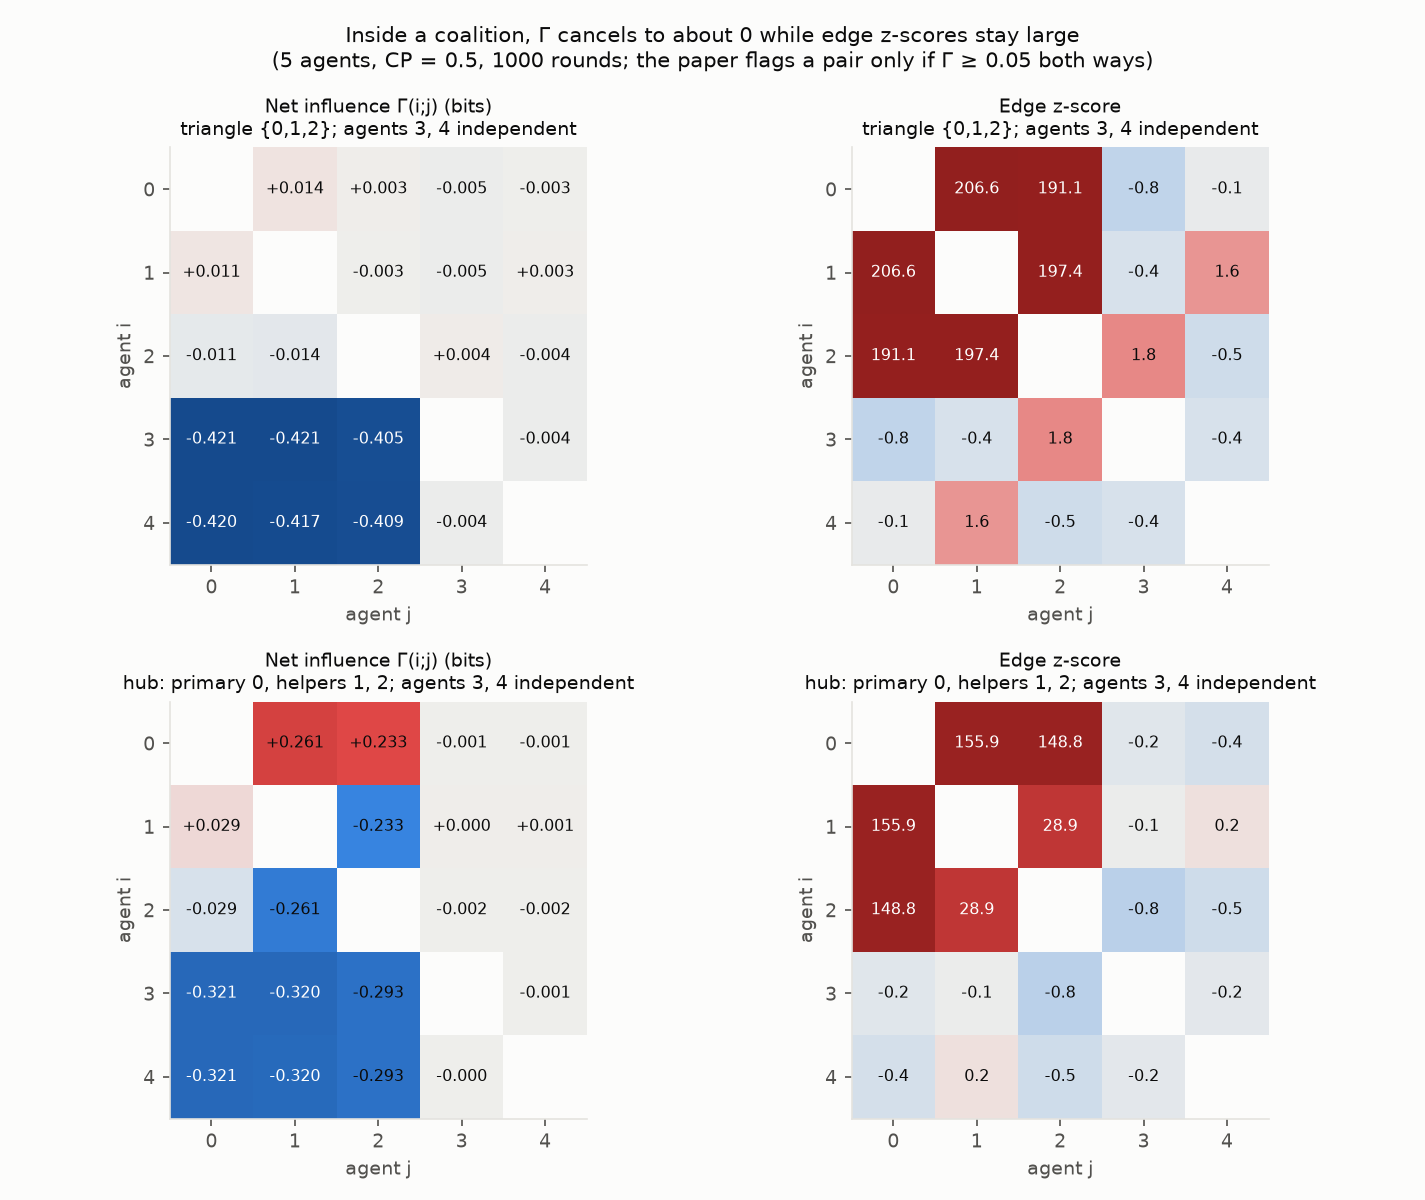

Data behind this chart, as committed beside it:
structure, matrix, i, j, value
triangle, Net influence Γ(i;j) (bits), 0, 1, 0.01414
triangle, Net influence Γ(i;j) (bits), 0, 2, 0.002724
triangle, Net influence Γ(i;j) (bits), 0, 3, -0.005235
triangle, Net influence Γ(i;j) (bits), 0, 4, -0.003218
triangle, Net influence Γ(i;j) (bits), 1, 0, 0.01142
triangle, Net influence Γ(i;j) (bits), 1, 2, -0.002724
triangle, Net influence Γ(i;j) (bits), 1, 3, -0.004506
triangle, Net influence Γ(i;j) (bits), 1, 4, 0.003218
triangle, Net influence Γ(i;j) (bits), 2, 0, -0.01142
triangle, Net influence Γ(i;j) (bits), 2, 1, -0.01414
triangle, Net influence Γ(i;j) (bits), 2, 3, 0.004439
triangle, Net influence Γ(i;j) (bits), 2, 4, -0.004122
triangle, Net influence Γ(i;j) (bits), 3, 0, -0.4213
triangle, Net influence Γ(i;j) (bits), 3, 1, -0.4206
triangle, Net influence Γ(i;j) (bits), 3, 2, -0.4046
triangle, Net influence Γ(i;j) (bits), 3, 4, -0.003836
triangle, Net influence Γ(i;j) (bits), 4, 0, -0.4199
triangle, Net influence Γ(i;j) (bits), 4, 1, -0.4167
triangle, Net influence Γ(i;j) (bits), 4, 2, -0.4094
triangle, Net influence Γ(i;j) (bits), 4, 3, -0.004439
triangle, Edge z-score, 0, 1, 206.6
triangle, Edge z-score, 0, 2, 191.1
triangle, Edge z-score, 0, 3, -0.7573
triangle, Edge z-score, 0, 4, -0.09435
triangle, Edge z-score, 1, 0, 206.6
triangle, Edge z-score, 1, 2, 197.4
triangle, Edge z-score, 1, 3, -0.3773
triangle, Edge z-score, 1, 4, 1.565
triangle, Edge z-score, 2, 0, 191.1
triangle, Edge z-score, 2, 1, 197.4
triangle, Edge z-score, 2, 3, 1.772
triangle, Edge z-score, 2, 4, -0.5062
triangle, Edge z-score, 3, 0, -0.7573
triangle, Edge z-score, 3, 1, -0.3773
triangle, Edge z-score, 3, 2, 1.772
triangle, Edge z-score, 3, 4, -0.3891
triangle, Edge z-score, 4, 0, -0.09435
triangle, Edge z-score, 4, 1, 1.565
triangle, Edge z-score, 4, 2, -0.5062
triangle, Edge z-score, 4, 3, -0.3891
hub, Net influence Γ(i;j) (bits), 0, 1, 0.2612
hub, Net influence Γ(i;j) (bits), 0, 2, 0.2325
hub, Net influence Γ(i;j) (bits), 0, 3, -0.0005399
hub, Net influence Γ(i;j) (bits), 0, 4, -0.001463
hub, Net influence Γ(i;j) (bits), 1, 0, 0.02863
hub, Net influence Γ(i;j) (bits), 1, 2, -0.2325
hub, Net influence Γ(i;j) (bits), 1, 3, 0.0004412
hub, Net influence Γ(i;j) (bits), 1, 4, 0.001018
hub, Net influence Γ(i;j) (bits), 2, 0, -0.02863
hub, Net influence Γ(i;j) (bits), 2, 1, -0.2612
hub, Net influence Γ(i;j) (bits), 2, 3, -0.001635
hub, Net influence Γ(i;j) (bits), 2, 4, -0.001647
hub, Net influence Γ(i;j) (bits), 3, 0, -0.3208
hub, Net influence Γ(i;j) (bits), 3, 1, -0.3203
hub, Net influence Γ(i;j) (bits), 3, 2, -0.2933
hub, Net influence Γ(i;j) (bits), 3, 4, -0.001018
hub, Net influence Γ(i;j) (bits), 4, 0, -0.3212
hub, Net influence Γ(i;j) (bits), 4, 1, -0.3197
hub, Net influence Γ(i;j) (bits), 4, 2, -0.2927
hub, Net influence Γ(i;j) (bits), 4, 3, -0.0004412
... 20 more rows
